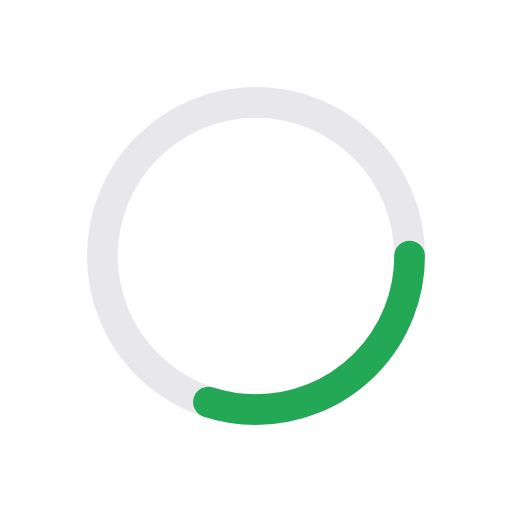
t = 0.00 s
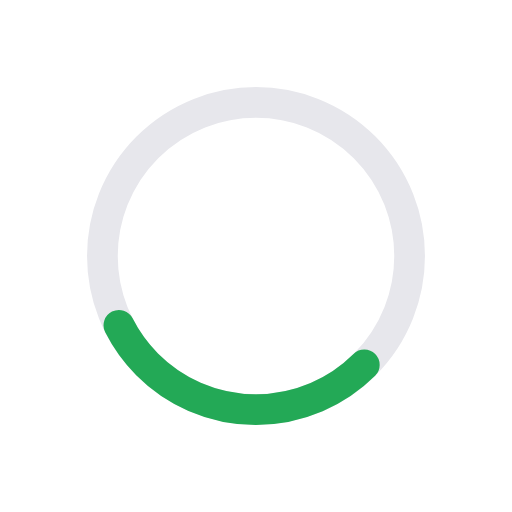
t = 0.13 s
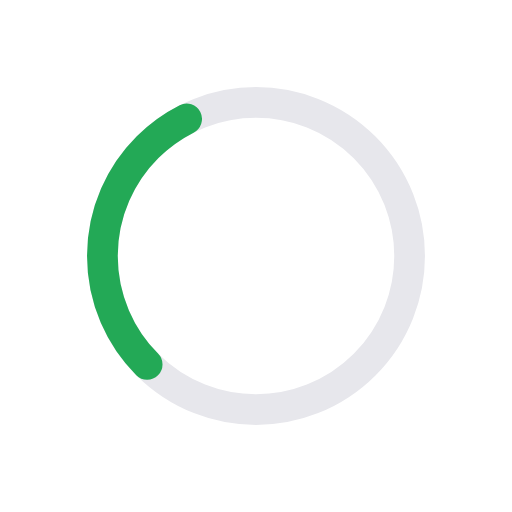
t = 0.38 s
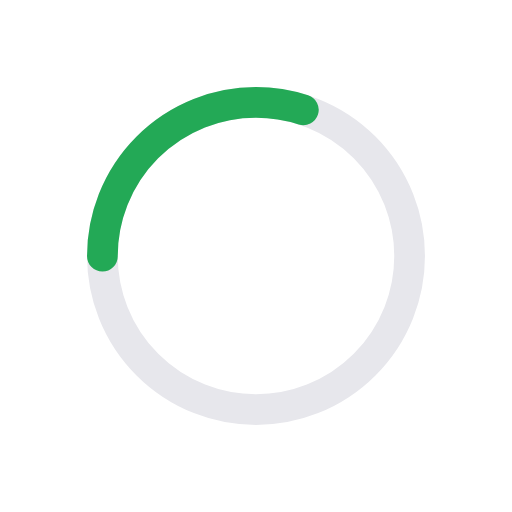
t = 0.51 s
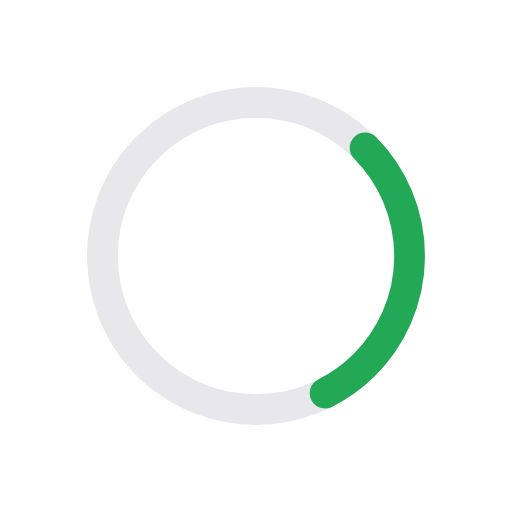
t = 0.64 s
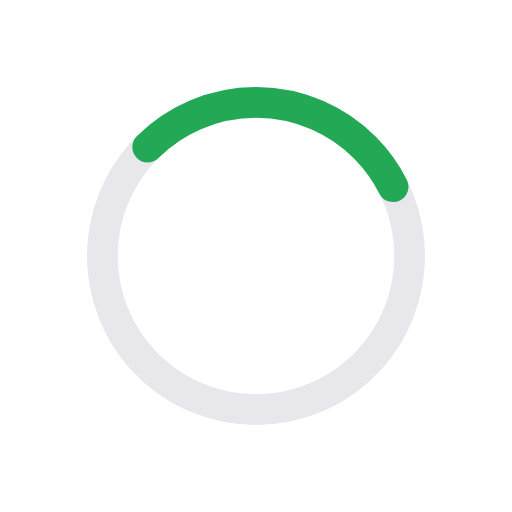
t = 0.89 s

The animated SVG that drew these frames (rendered in a browser with its animation timeline set to each time). Animation: 2 SMIL elements (animate=1,animateTransform=1); one cycle of 1.02 s, repeats indefinitely.

<svg xmlns="http://www.w3.org/2000/svg" xmlns:xlink="http://www.w3.org/1999/xlink" style="margin:auto;background:#fff;display:block;" width="144px" height="144px" viewBox="0 0 100 100" preserveAspectRatio="xMidYMid">
<circle cx="50" cy="50" r="30" stroke="#e7e7ec" stroke-width="6" fill="none"></circle>
<circle cx="50" cy="50" r="30" stroke="#23a956" stroke-width="6" stroke-linecap="round" fill="none">
  <animateTransform attributeName="transform" type="rotate" repeatCount="indefinite" dur="1.0204081632653061s" values="0 50 50;180 50 50;720 50 50" keyTimes="0;0.5;1"></animateTransform>
  <animate attributeName="stroke-dasharray" repeatCount="indefinite" dur="1.0204081632653061s" values="56.548667764616276 131.9468914507713;56.548667764616276 131.9468914507713;56.548667764616276 131.9468914507713" keyTimes="0;0.5;1"></animate>
</circle>
</svg>
